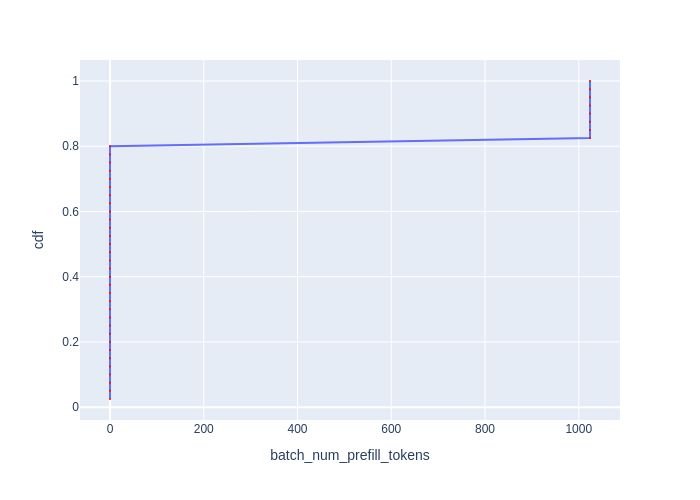

Values plotted in this chart, from the file beside it:
Batch Id, batch_num_prefill_tokens, cdf
4, 0, 0.025
5, 0, 0.05
6, 0, 0.075
7, 0, 0.1
8, 0, 0.125
9, 0, 0.15
10, 0, 0.175
11, 0, 0.2
12, 0, 0.225
13, 0, 0.25
14, 0, 0.275
15, 0, 0.3
16, 0, 0.325
17, 0, 0.35
18, 0, 0.375
19, 0, 0.4
24, 0, 0.425
25, 0, 0.45
26, 0, 0.475
27, 0, 0.5
28, 0, 0.525
29, 0, 0.55
30, 0, 0.575
31, 0, 0.6
32, 0, 0.625
33, 0, 0.65
34, 0, 0.675
35, 0, 0.7
36, 0, 0.725
37, 0, 0.75
38, 0, 0.775
39, 0, 0.8
0, 1024, 0.825
1, 1024, 0.85
2, 1024, 0.875
3, 1024, 0.9
20, 1024, 0.925
21, 1024, 0.95
22, 1024, 0.975
23, 1024, 1.0
